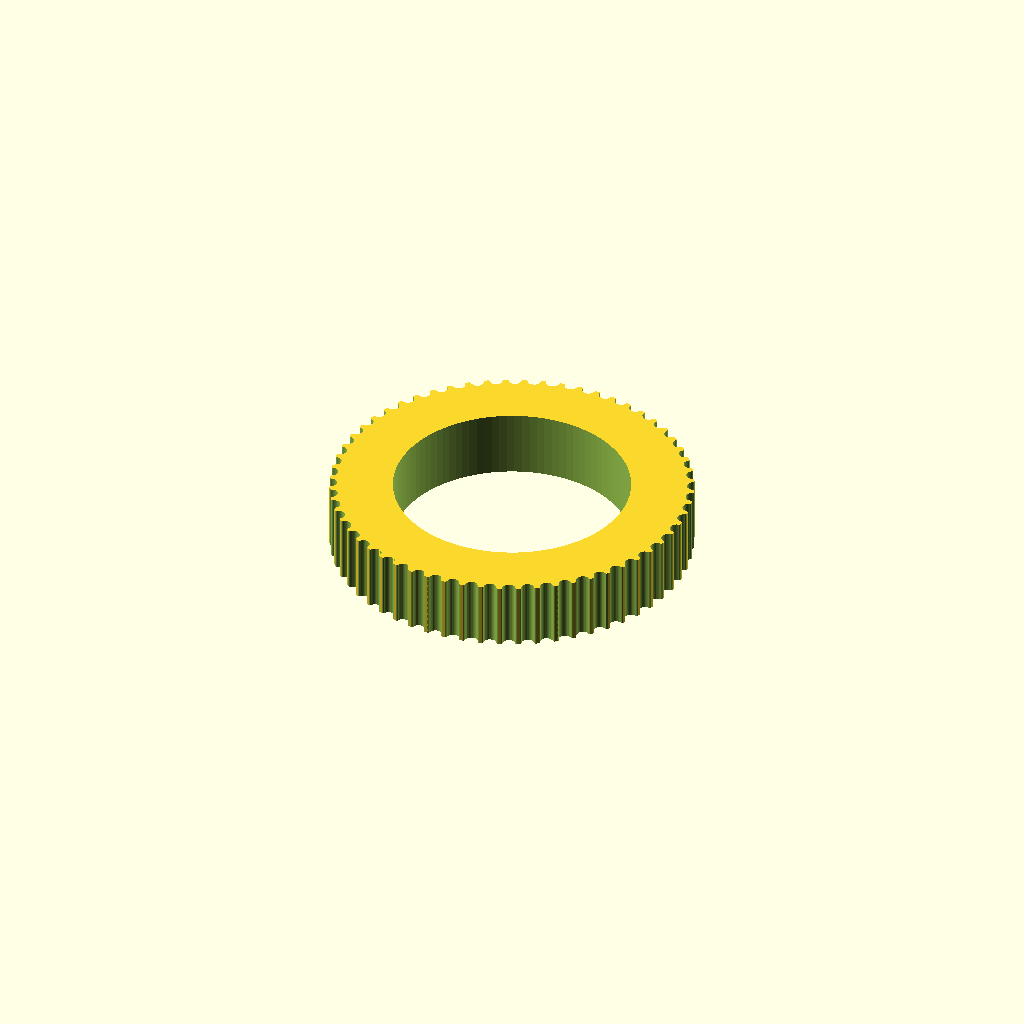
Cell 1: rendered with the file's own defaults.
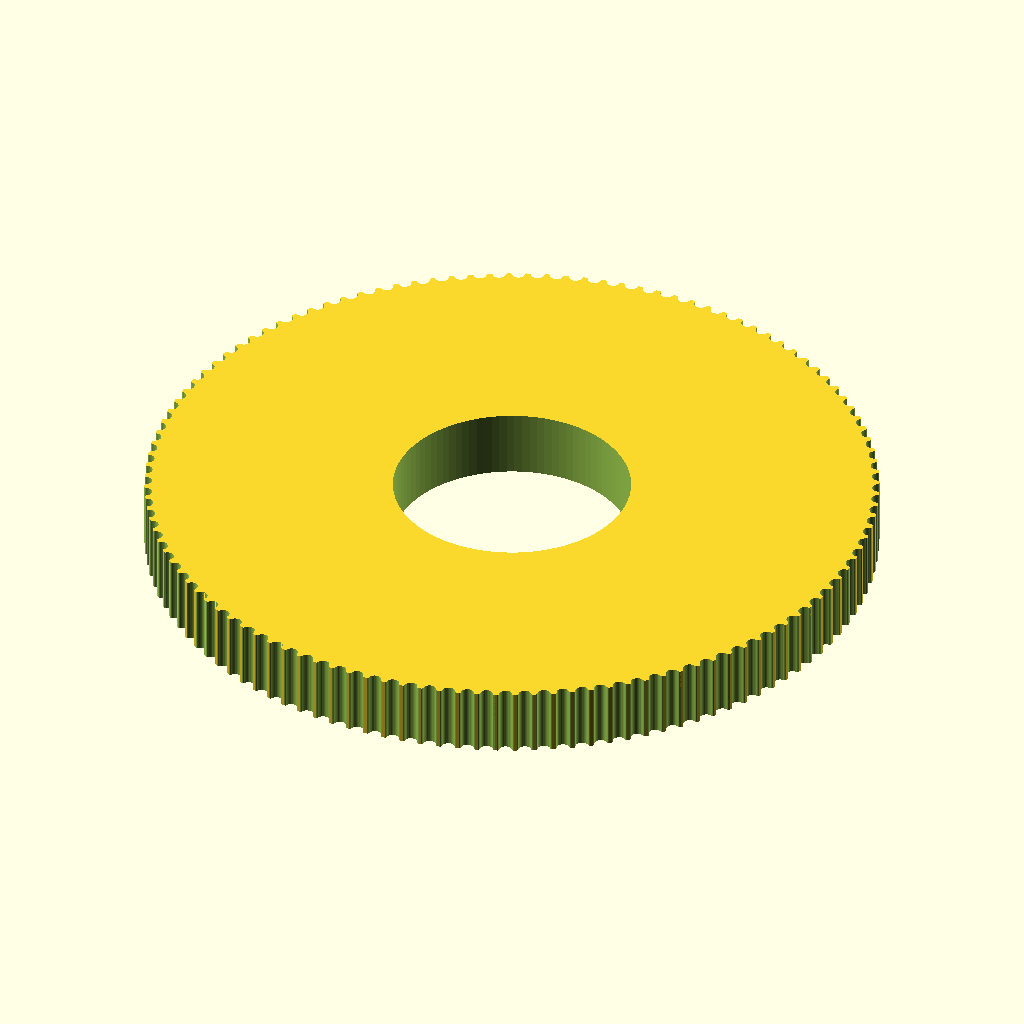
Cell 2 — teeth set to 120, the other parameters unchanged.
One fixed orthographic camera (rotation 55°, 0°, 25°; colour scheme Cornfield) for every cell.
OpenSCAD source file ScaraOneRobot/PulleyTests/Pulley_GT2_60_teeth_7mm_high.scad:
// Parametric Pulley with multiple belt profiles
// by droftarts January 2012

// Based on pulleys by:
// http://www.thingiverse.com/thing:11256 by me!
// https://github.com/prusajr/PrusaMendel by Josef Prusa
// http://www.thingiverse.com/thing:3104 by GilesBathgate
// http://www.thingiverse.com/thing:2079 by nophead

// dxf tooth data from http://oem.cadregister.com/asp/PPOW_Entry.asp?company=915217&elementID=07807803/METRIC/URETH/WV0025/F
// pulley diameter checked and modelled from data at http://www.sdp-si.com/D265/HTML/D265T016.html

/**
 * @name Pulley
 * @category Printed
 * @using 1 x m3 nut, normal or nyloc
 * @using 1 x m3x10 set screw or 1 x m3x8 grub screw
 */


// tuneable constants

teeth = 60;			// Number of teeth, standard Mendel T5 belt = 8, gives Outside Diameter of 11.88mm
profile = 12;		// 1=MXL 2=40DP 3=XL 4=H 5=T2.5 6=T5 7=T10 8=AT5 9=HTD_3mm 10=HTD_5mm 11=HTD_8mm 12=GT2_2mm 13=GT2_3mm 14=GT2_5mm

motor_shaft = 24.6;	// NEMA17 motor shaft exact diameter = 5
m3_dia = 3.2;		// 3mm hole diameter
m3_nut_hex = 1;		// 1 for hex, 0 for square nut
m3_nut_flats = 5.7;	// normal M3 hex nut exact width = 5.5
m3_nut_depth = 2.7;	// normal M3 hex nut exact depth = 2.4, nyloc = 4

retainer = 0;		// Belt retainer above teeth, 0 = No, 1 = Yes
retainer_ht = 1.5;	// height of retainer flange over pulley, standard = 1.5
idler = 0;			// Belt retainer below teeth, 0 = No, 1 = Yes
idler_ht = 1.5;		// height of idler flange over pulley, standard = 1.5

pulley_t_ht = 7;	// length of toothed part of pulley, standard = 12
pulley_b_ht = 0;		// pulley base height, standard = 8. Set to same as idler_ht if you want an idler but no pulley.
pulley_b_dia = 20;	// pulley base diameter, standard = 20
no_of_nuts = 1;		// number of captive nuts required, standard = 1
nut_angle = 90;		// angle between nuts, standard = 90
nut_shaft_distance = 1.2;	// distance between inner face of nut and shaft, can be negative.


//	********************************
//	** Scaling tooth for good fit **
//	********************************
/*	To improve fit of belt to pulley, set the following constant. Decrease or increase by 0.1mm at a time. We are modelling the *BELT* tooth here, not the tooth on the pulley. Increasing the number will *decrease* the pulley tooth size. Increasing the tooth width will also scale proportionately the tooth depth, to maintain the shape of the tooth, and increase how far into the pulley the tooth is indented. Can be negative */

additional_tooth_width = 0.2; //mm

//	If you need more tooth depth than this provides, adjust the following constant. However, this will cause the shape of the tooth to change.

additional_tooth_depth = 0; //mm

// calculated constants

nut_elevation = pulley_b_ht/2;
m3_nut_points = 2*((m3_nut_flats/2)/cos(30)); // This is needed for the nut trap

// The following set the pulley diameter for a given number of teeth

MXL_pulley_dia = tooth_spacing (2.032,0.254);
40DP_pulley_dia = tooth_spacing (2.07264,0.1778);
XL_pulley_dia = tooth_spacing (5.08,0.254);
H_pulley_dia = tooth_spacing (9.525,0.381);
T2_5_pulley_dia = tooth_spaceing_curvefit (0.7467,0.796,1.026);
T5_pulley_dia = tooth_spaceing_curvefit (0.6523,1.591,1.064);
T10_pulley_dia = tooth_spacing (10,0.93);
AT5_pulley_dia = tooth_spaceing_curvefit (0.6523,1.591,1.064);
HTD_3mm_pulley_dia = tooth_spacing (3,0.381);
HTD_5mm_pulley_dia = tooth_spacing (5,0.5715);
HTD_8mm_pulley_dia = tooth_spacing (8,0.6858);
GT2_2mm_pulley_dia = tooth_spacing (2,0.254);
GT2_3mm_pulley_dia = tooth_spacing (3,0.381);
GT2_5mm_pulley_dia = tooth_spacing (5,0.5715);

// The following calls the pulley creation part, and passes the pulley diameter and tooth width to that module

if ( profile == 1 ) { pulley ( "MXL" , MXL_pulley_dia , 0.508 , 1.321 ); }
if ( profile == 2 ) { pulley ( "40 D.P." , 40DP_pulley_dia , 0.457 , 1.226 ); }
if ( profile == 3 ) { pulley ( "XL" , XL_pulley_dia , 1.27, 3.051 ); }
if ( profile == 4 ) { pulley ( "H" , H_pulley_dia ,1.905 , 5.359 ); }
if ( profile == 5 ) { pulley ( "T2.5" , T2_5_pulley_dia , 0.7 , 1.678 ); }
if ( profile == 6 ) { pulley ( "T5" , T5_pulley_dia , 1.19 , 3.264 ); }
if ( profile == 7 ) { pulley ( "T10" , T10_pulley_dia , 2.5 , 6.13 ); }
if ( profile == 8 ) { pulley ( "AT5" , AT5_pulley_dia , 1.19 , 4.268 ); }
if ( profile == 9 ) { pulley ( "HTD 3mm" , HTD_3mm_pulley_dia , 1.289 , 2.27 ); }
if ( profile == 10 ) { pulley ( "HTD 5mm" , HTD_5mm_pulley_dia , 2.199 , 3.781 ); }
if ( profile == 11 ) { pulley ( "HTD 8mm" , HTD_8mm_pulley_dia , 3.607 , 6.603 ); }
if ( profile == 12 ) { pulley ( "GT2 2mm" , GT2_2mm_pulley_dia , 0.764 , 1.494 ); }
if ( profile == 13 ) { pulley ( "GT2 3mm" , GT2_3mm_pulley_dia , 1.169 , 2.31 ); }
if ( profile == 14 ) { pulley ( "GT2 5mm" , GT2_5mm_pulley_dia , 1.969 , 3.952 ); }

// Functions

function tooth_spaceing_curvefit (b,c,d)
	= ((c * pow(teeth,d)) / (b + pow(teeth,d))) * teeth ;

function tooth_spacing(tooth_pitch,pitch_line_offset)
	= (2*((teeth*tooth_pitch)/(3.14159265*2)-pitch_line_offset)) ;

// Main Module

module pulley( belt_type , pulley_OD , tooth_depth , tooth_width )
	{
	echo (str("Belt type = ",belt_type,"; Number of teeth = ",teeth,"; Pulley Outside Diameter = ",pulley_OD,"mm "));
	tooth_distance_from_centre = sqrt( pow(pulley_OD/2,2) - pow((tooth_width+additional_tooth_width)/2,2));
	tooth_width_scale = (tooth_width + additional_tooth_width ) / tooth_width;
	tooth_depth_scale = ((tooth_depth + additional_tooth_depth ) / tooth_depth) ;


//	************************************************************************
//	*** uncomment the following line if pulley is wider than puller base ***
//	************************************************************************

//	translate ([0,0, pulley_b_ht + pulley_t_ht + retainer_ht ]) rotate ([0,180,0])

	difference()
	 {	 
		union()
		{
			//base
	
			if ( pulley_b_ht < 2 ) { echo ("CAN'T DRAW PULLEY BASE, HEIGHT LESS THAN 2!!!"); } else {
				rotate_extrude($fn=pulley_b_dia*2)
				{
						square([pulley_b_dia/2-1,pulley_b_ht]);
						square([pulley_b_dia/2,pulley_b_ht-1]);
						translate([pulley_b_dia/2-1,pulley_b_ht-1]) circle(1);
				}
			}
	
		difference()
			{
			//shaft - diameter is outside diameter of pulley
			
			translate([0,0,pulley_b_ht]) 
			rotate ([0,0,360/(teeth*4)]) 
			cylinder(r=pulley_OD/2,h=pulley_t_ht, $fn=teeth*4);
	
			//teeth - cut out of shaft
		
			for(i=[1:teeth]) 
			rotate([0,0,i*(360/teeth)])
			translate([0,-tooth_distance_from_centre,pulley_b_ht -1]) 
			scale ([ tooth_width_scale , tooth_depth_scale , 1 ]) 
			{
			if ( profile == 1 ) { MXL();}
			if ( profile == 2 ) { 40DP();}
			if ( profile == 3 ) { XL();}
			if ( profile == 4 ) { H();}
			if ( profile == 5 ) { T2_5();}
			if ( profile == 6 ) { T5();}
			if ( profile == 7 ) { T10();}
			if ( profile == 8 ) { AT5();}
			if ( profile == 9 ) { HTD_3mm();}
			if ( profile == 10 ) { HTD_5mm();}
			if ( profile == 11 ) { HTD_8mm();}
			if ( profile == 12 ) { GT2_2mm();}
			if ( profile == 13 ) { GT2_3mm();}
			if ( profile == 14 ) { GT2_5mm();}
			}

			}
			
		//belt retainer / idler
		if ( retainer > 0 ) {translate ([0,0, pulley_b_ht + pulley_t_ht ]) 
		rotate_extrude($fn=teeth*4)  
		polygon([[0,0],[pulley_OD/2,0],[pulley_OD/2 + retainer_ht , retainer_ht],[0 , retainer_ht],[0,0]]);}
		
		if ( idler > 0 ) {translate ([0,0, pulley_b_ht - idler_ht ]) 
		rotate_extrude($fn=teeth*4)  
		polygon([[0,0],[pulley_OD/2 + idler_ht,0],[pulley_OD/2 , idler_ht],[0 , idler_ht],[0,0]]);}
	
		}
	   
		//hole for motor shaft
		translate([0,0,-1])cylinder(r=motor_shaft/2,h=pulley_b_ht + pulley_t_ht + retainer_ht + 2,$fn=motor_shaft*4);
				
		//captive nut and grub screw holes
	
		if ( pulley_b_ht < m3_nut_flats ) { echo ("CAN'T DRAW CAPTIVE NUTS, HEIGHT LESS THAN NUT DIAMETER!!!"); } else {
		if ( (pulley_b_dia - motor_shaft)/2 < m3_nut_depth + 3 ) { echo ("CAN'T DRAW CAPTIVE NUTS, DIAMETER TOO SMALL FOR NUT DEPTH!!!"); } else {
	
			for(j=[1:no_of_nuts]) rotate([0,0,j*nut_angle])
			translate([0,0,nut_elevation])rotate([90,0,0])
	
			union()
			{
				//entrance
				translate([0,-pulley_b_ht/4-0.5,motor_shaft/2+m3_nut_depth/2+nut_shaft_distance]) cube([m3_nut_flats,pulley_b_ht/2+1,m3_nut_depth],center=true);
	
				//nut
				if ( m3_nut_hex > 0 )
					{
						// hex nut
						translate([0,0.25,motor_shaft/2+m3_nut_depth/2+nut_shaft_distance]) rotate([0,0,30]) cylinder(r=m3_nut_points/2,h=m3_nut_depth,center=true,$fn=6);
					} else {
						// square nut
						translate([0,0.25,motor_shaft/2+m3_nut_depth/2+nut_shaft_distance]) cube([m3_nut_flats,m3_nut_flats,m3_nut_depth],center=true);
					}
	
				//grub screw hole
				rotate([0,0,22.5])cylinder(r=m3_dia/2,h=pulley_b_dia/2+1,$fn=8);
			}
		}}
	 }
	   
	}


// Tooth profile modules

module MXL()
	{
	linear_extrude(height=pulley_t_ht+2) polygon([[-0.660421,-0.5],[-0.660421,0],[-0.621898,0.006033],[-0.587714,0.023037],[-0.560056,0.049424],[-0.541182,0.083609],[-0.417357,0.424392],[-0.398413,0.458752],[-0.370649,0.48514],[-0.336324,0.502074],[-0.297744,0.508035],[0.297744,0.508035],[0.336268,0.502074],[0.370452,0.48514],[0.39811,0.458752],[0.416983,0.424392],[0.540808,0.083609],[0.559752,0.049424],[0.587516,0.023037],[0.621841,0.006033],[0.660421,0],[0.660421,-0.5]]);
	}

module 40DP()
	{
	linear_extrude(height=pulley_t_ht+2) polygon([[-0.612775,-0.5],[-0.612775,0],[-0.574719,0.010187],[-0.546453,0.0381],[-0.355953,0.3683],[-0.327604,0.405408],[-0.291086,0.433388],[-0.248548,0.451049],[-0.202142,0.4572],[0.202494,0.4572],[0.248653,0.451049],[0.291042,0.433388],[0.327609,0.405408],[0.356306,0.3683],[0.546806,0.0381],[0.574499,0.010187],[0.612775,0],[0.612775,-0.5]]);
	}

module XL()
	{
	linear_extrude(height=pulley_t_ht+2) polygon([[-1.525411,-1],[-1.525411,0],[-1.41777,0.015495],[-1.320712,0.059664],[-1.239661,0.129034],[-1.180042,0.220133],[-0.793044,1.050219],[-0.733574,1.141021],[-0.652507,1.210425],[-0.555366,1.254759],[-0.447675,1.270353],[0.447675,1.270353],[0.555366,1.254759],[0.652507,1.210425],[0.733574,1.141021],[0.793044,1.050219],[1.180042,0.220133],[1.239711,0.129034],[1.320844,0.059664],[1.417919,0.015495],[1.525411,0],[1.525411,-1]]);
	}

module H()
	{
	linear_extrude(height=pulley_t_ht+2) polygon([[-2.6797,-1],[-2.6797,0],[-2.600907,0.006138],[-2.525342,0.024024],[-2.45412,0.052881],[-2.388351,0.091909],[-2.329145,0.140328],[-2.277614,0.197358],[-2.234875,0.262205],[-2.202032,0.334091],[-1.75224,1.57093],[-1.719538,1.642815],[-1.676883,1.707663],[-1.62542,1.764693],[-1.566256,1.813112],[-1.500512,1.85214],[-1.4293,1.880997],[-1.353742,1.898883],[-1.274949,1.905021],[1.275281,1.905021],[1.354056,1.898883],[1.429576,1.880997],[1.500731,1.85214],[1.566411,1.813112],[1.625508,1.764693],[1.676919,1.707663],[1.719531,1.642815],[1.752233,1.57093],[2.20273,0.334091],[2.235433,0.262205],[2.278045,0.197358],[2.329455,0.140328],[2.388553,0.091909],[2.454233,0.052881],[2.525384,0.024024],[2.600904,0.006138],[2.6797,0],[2.6797,-1]]);
	}

module T2_5()
	{
	linear_extrude(height=pulley_t_ht+2) polygon([[-0.839258,-0.5],[-0.839258,0],[-0.770246,0.021652],[-0.726369,0.079022],[-0.529167,0.620889],[-0.485025,0.67826],[-0.416278,0.699911],[0.416278,0.699911],[0.484849,0.67826],[0.528814,0.620889],[0.726369,0.079022],[0.770114,0.021652],[0.839258,0],[0.839258,-0.5]]);
	}

module T5()
	{
	linear_extrude(height=pulley_t_ht+2) polygon([[-1.632126,-0.5],[-1.632126,0],[-1.568549,0.004939],[-1.507539,0.019367],[-1.450023,0.042686],[-1.396912,0.074224],[-1.349125,0.113379],[-1.307581,0.159508],[-1.273186,0.211991],[-1.246868,0.270192],[-1.009802,0.920362],[-0.983414,0.978433],[-0.949018,1.030788],[-0.907524,1.076798],[-0.859829,1.115847],[-0.80682,1.147314],[-0.749402,1.170562],[-0.688471,1.184956],[-0.624921,1.189895],[0.624971,1.189895],[0.688622,1.184956],[0.749607,1.170562],[0.807043,1.147314],[0.860055,1.115847],[0.907754,1.076798],[0.949269,1.030788],[0.9837,0.978433],[1.010193,0.920362],[1.246907,0.270192],[1.273295,0.211991],[1.307726,0.159508],[1.349276,0.113379],[1.397039,0.074224],[1.450111,0.042686],[1.507589,0.019367],[1.568563,0.004939],[1.632126,0],[1.632126,-0.5]]);
	}

module T10()
	{
	linear_extrude(height=pulley_t_ht+2) polygon([[-3.06511,-1],[-3.06511,0],[-2.971998,0.007239],[-2.882718,0.028344],[-2.79859,0.062396],[-2.720931,0.108479],[-2.651061,0.165675],[-2.590298,0.233065],[-2.539962,0.309732],[-2.501371,0.394759],[-1.879071,2.105025],[-1.840363,2.190052],[-1.789939,2.266719],[-1.729114,2.334109],[-1.659202,2.391304],[-1.581518,2.437387],[-1.497376,2.47144],[-1.408092,2.492545],[-1.314979,2.499784],[1.314979,2.499784],[1.408091,2.492545],[1.497371,2.47144],[1.581499,2.437387],[1.659158,2.391304],[1.729028,2.334109],[1.789791,2.266719],[1.840127,2.190052],[1.878718,2.105025],[2.501018,0.394759],[2.539726,0.309732],[2.59015,0.233065],[2.650975,0.165675],[2.720887,0.108479],[2.798571,0.062396],[2.882713,0.028344],[2.971997,0.007239],[3.06511,0],[3.06511,-1]]);
	}

module AT5()
	{
	linear_extrude(height=pulley_t_ht+2) polygon([[-2.134129,-0.75],[-2.134129,0],[-2.058023,0.005488],[-1.984595,0.021547],[-1.914806,0.047569],[-1.849614,0.082947],[-1.789978,0.127073],[-1.736857,0.179338],[-1.691211,0.239136],[-1.653999,0.305859],[-1.349199,0.959203],[-1.286933,1.054635],[-1.201914,1.127346],[-1.099961,1.173664],[-0.986896,1.18992],[0.986543,1.18992],[1.099614,1.173664],[1.201605,1.127346],[1.286729,1.054635],[1.349199,0.959203],[1.653646,0.305859],[1.690859,0.239136],[1.73651,0.179338],[1.789644,0.127073],[1.849305,0.082947],[1.914539,0.047569],[1.984392,0.021547],[2.057906,0.005488],[2.134129,0],[2.134129,-0.75]]);
	}

module HTD_3mm()
	{
	linear_extrude(height=pulley_t_ht+2) polygon([[-1.135062,-0.5],[-1.135062,0],[-1.048323,0.015484],[-0.974284,0.058517],[-0.919162,0.123974],[-0.889176,0.206728],[-0.81721,0.579614],[-0.800806,0.653232],[-0.778384,0.72416],[-0.750244,0.792137],[-0.716685,0.856903],[-0.678005,0.918199],[-0.634505,0.975764],[-0.586483,1.029338],[-0.534238,1.078662],[-0.47807,1.123476],[-0.418278,1.16352],[-0.355162,1.198533],[-0.289019,1.228257],[-0.22015,1.25243],[-0.148854,1.270793],[-0.07543,1.283087],[-0.000176,1.28905],[0.075081,1.283145],[0.148515,1.270895],[0.219827,1.252561],[0.288716,1.228406],[0.354879,1.19869],[0.418018,1.163675],[0.477831,1.123623],[0.534017,1.078795],[0.586276,1.029452],[0.634307,0.975857],[0.677809,0.91827],[0.716481,0.856953],[0.750022,0.792167],[0.778133,0.724174],[0.800511,0.653236],[0.816857,0.579614],[0.888471,0.206728],[0.919014,0.123974],[0.974328,0.058517],[1.048362,0.015484],[1.135062,0],[1.135062,-0.5]]);
	}

module HTD_5mm()
	{
	linear_extrude(height=pulley_t_ht+2) polygon([[-1.89036,-0.75],[-1.89036,0],[-1.741168,0.02669],[-1.61387,0.100806],[-1.518984,0.21342],[-1.467026,0.3556],[-1.427162,0.960967],[-1.398568,1.089602],[-1.359437,1.213531],[-1.310296,1.332296],[-1.251672,1.445441],[-1.184092,1.552509],[-1.108081,1.653042],[-1.024167,1.746585],[-0.932877,1.832681],[-0.834736,1.910872],[-0.730271,1.980701],[-0.62001,2.041713],[-0.504478,2.09345],[-0.384202,2.135455],[-0.259708,2.167271],[-0.131524,2.188443],[-0.000176,2.198511],[0.131296,2.188504],[0.259588,2.167387],[0.384174,2.135616],[0.504527,2.093648],[0.620123,2.04194],[0.730433,1.980949],[0.834934,1.911132],[0.933097,1.832945],[1.024398,1.746846],[1.108311,1.653291],[1.184308,1.552736],[1.251865,1.445639],[1.310455,1.332457],[1.359552,1.213647],[1.39863,1.089664],[1.427162,0.960967],[1.467026,0.3556],[1.518984,0.21342],[1.61387,0.100806],[1.741168,0.02669],[1.89036,0],[1.89036,-0.75]]);
	}

module HTD_8mm()
	{
	linear_extrude(height=pulley_t_ht+2) polygon([[-3.301471,-1],[-3.301471,0],[-3.16611,0.012093],[-3.038062,0.047068],[-2.919646,0.10297],[-2.813182,0.177844],[-2.720989,0.269734],[-2.645387,0.376684],[-2.588694,0.496739],[-2.553229,0.627944],[-2.460801,1.470025],[-2.411413,1.691917],[-2.343887,1.905691],[-2.259126,2.110563],[-2.158035,2.30575],[-2.041518,2.490467],[-1.910478,2.66393],[-1.76582,2.825356],[-1.608446,2.973961],[-1.439261,3.10896],[-1.259169,3.22957],[-1.069074,3.335006],[-0.869878,3.424485],[-0.662487,3.497224],[-0.447804,3.552437],[-0.226732,3.589341],[-0.000176,3.607153],[0.226511,3.589461],[0.447712,3.552654],[0.66252,3.497516],[0.870027,3.424833],[1.069329,3.33539],[1.259517,3.229973],[1.439687,3.109367],[1.608931,2.974358],[1.766344,2.825731],[1.911018,2.664271],[2.042047,2.490765],[2.158526,2.305998],[2.259547,2.110755],[2.344204,1.905821],[2.411591,1.691983],[2.460801,1.470025],[2.553229,0.627944],[2.588592,0.496739],[2.645238,0.376684],[2.720834,0.269734],[2.81305,0.177844],[2.919553,0.10297],[3.038012,0.047068],[3.166095,0.012093],[3.301471,0],[3.301471,-1]]);
	}

module GT2_2mm()
	{
	linear_extrude(height=pulley_t_ht+2) polygon([[0.747183,-0.5],[0.747183,0],[0.647876,0.037218],[0.598311,0.130528],[0.578556,0.238423],[0.547158,0.343077],[0.504649,0.443762],[0.451556,0.53975],[0.358229,0.636924],[0.2484,0.707276],[0.127259,0.750044],[0,0.76447],[-0.127259,0.750044],[-0.2484,0.707276],[-0.358229,0.636924],[-0.451556,0.53975],[-0.504797,0.443762],[-0.547291,0.343077],[-0.578605,0.238423],[-0.598311,0.130528],[-0.648009,0.037218],[-0.747183,0],[-0.747183,-0.5]]);
	}

module GT2_3mm()
	{
	linear_extrude(height=pulley_t_ht+2) polygon([[-1.155171,-0.5],[-1.155171,0],[-1.065317,0.016448],[-0.989057,0.062001],[-0.93297,0.130969],[-0.90364,0.217664],[-0.863705,0.408181],[-0.800056,0.591388],[-0.713587,0.765004],[-0.60519,0.926747],[-0.469751,1.032548],[-0.320719,1.108119],[-0.162625,1.153462],[0,1.168577],[0.162625,1.153462],[0.320719,1.108119],[0.469751,1.032548],[0.60519,0.926747],[0.713587,0.765004],[0.800056,0.591388],[0.863705,0.408181],[0.90364,0.217664],[0.932921,0.130969],[0.988924,0.062001],[1.065168,0.016448],[1.155171,0],[1.155171,-0.5]]);
	}

module GT2_5mm()
	{
	linear_extrude(height=pulley_t_ht+2) polygon([[-1.975908,-0.75],[-1.975908,0],[-1.797959,0.03212],[-1.646634,0.121224],[-1.534534,0.256431],[-1.474258,0.426861],[-1.446911,0.570808],[-1.411774,0.712722],[-1.368964,0.852287],[-1.318597,0.989189],[-1.260788,1.123115],[-1.195654,1.25375],[-1.12331,1.380781],[-1.043869,1.503892],[-0.935264,1.612278],[-0.817959,1.706414],[-0.693181,1.786237],[-0.562151,1.851687],[-0.426095,1.9027],[-0.286235,1.939214],[-0.143795,1.961168],[0,1.9685],[0.143796,1.961168],[0.286235,1.939214],[0.426095,1.9027],[0.562151,1.851687],[0.693181,1.786237],[0.817959,1.706414],[0.935263,1.612278],[1.043869,1.503892],[1.123207,1.380781],[1.195509,1.25375],[1.26065,1.123115],[1.318507,0.989189],[1.368956,0.852287],[1.411872,0.712722],[1.447132,0.570808],[1.474611,0.426861],[1.534583,0.256431],[1.646678,0.121223],[1.798064,0.03212],[1.975908,0],[1.975908,-0.75]]);
	}
Customizer parameters (derived from the source; name, type, default, range or options):
teeth: number, default 60
profile: number, default 12
motor_shaft: number, default 24.6
m3_dia: number, default 3.2
m3_nut_hex: number, default 1
m3_nut_flats: number, default 5.7
m3_nut_depth: number, default 2.7
retainer: number, default 0
retainer_ht: number, default 1.5
idler: number, default 0
idler_ht: number, default 1.5
pulley_t_ht: number, default 7
pulley_b_ht: number, default 0
pulley_b_dia: number, default 20
no_of_nuts: number, default 1
nut_angle: number, default 90
nut_shaft_distance: number, default 1.2
additional_tooth_width: number, default 0.2
additional_tooth_depth: number, default 0
